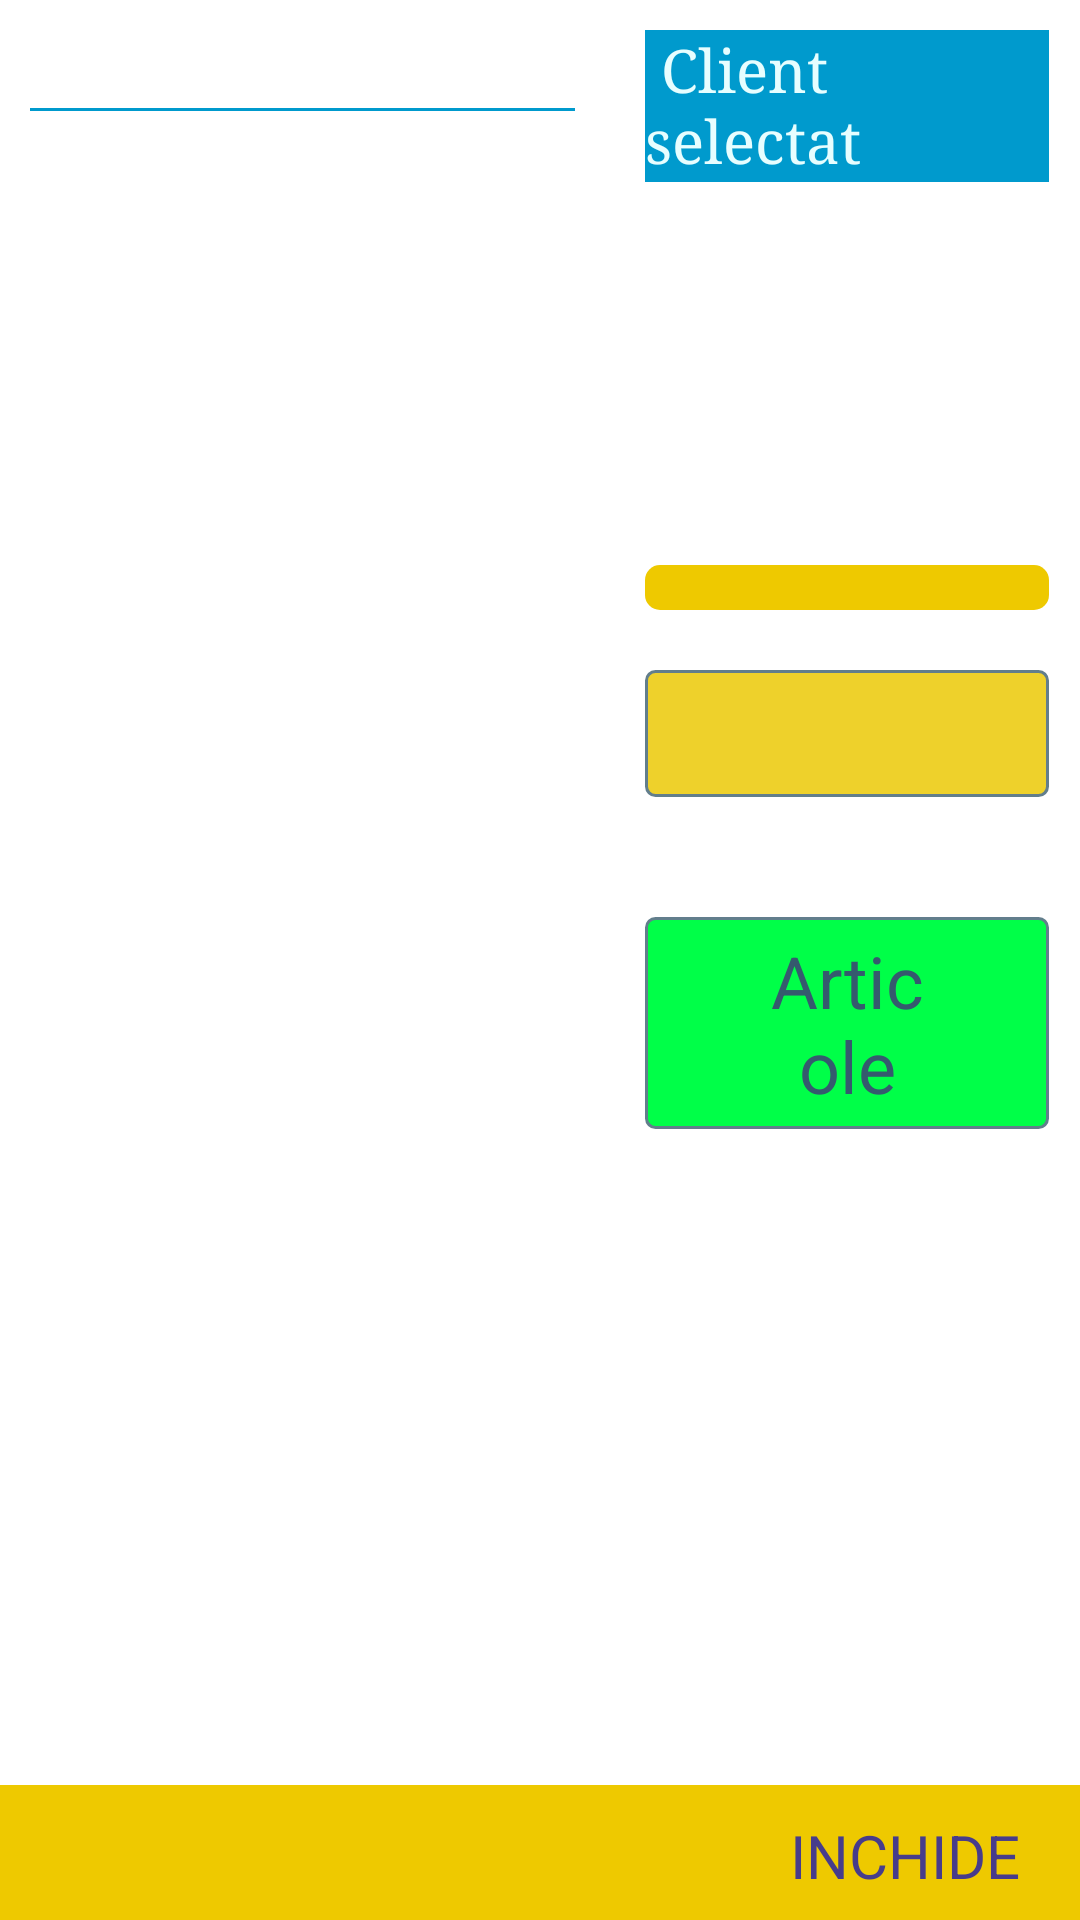

The Android layout XML behind this screen, and the referenced resources:
<!-- AndroidManifest.xml: application theme AppTheme -->
<!-- res/layout/livrare_header.xml -->
<?xml version="1.0" encoding="utf-8"?>
<FrameLayout xmlns:android="http://schemas.android.com/apk/res/android"
    android:layout_width="match_parent"
    android:layout_height="fill_parent"
    android:focusable="false"
    android:orientation="vertical" >

    <LinearLayout
        xmlns:android="http://schemas.android.com/apk/res/android"
        android:id="@+id/livrareLayout"
        android:layout_width="match_parent"
        android:layout_height="match_parent"
        android:baselineAligned="false"
        android:orientation="horizontal" >

        <LinearLayout
            xmlns:android="http://schemas.android.com/apk/res/android"
            android:id="@+id/livrariLayout"
            android:layout_width="0dip"
            android:layout_height="match_parent"
            android:layout_gravity="left"
            android:layout_weight="0.57"
            android:orientation="vertical" >

            <LinearLayout
                xmlns:android="http://schemas.android.com/apk/res/android"
                android:layout_width="match_parent"
                android:layout_height="wrap_content"
                android:layout_marginLeft="10dip"
                android:layout_marginTop="10dip"
                android:orientation="vertical" >

                <TextView
                    android:id="@+id/textSelectedBorderou"
                    android:layout_width="wrap_content"
                    android:layout_height="wrap_content"
                    android:layout_gravity="left"
                    android:background="#009ACD"
                    android:textColor="#E7FEFF"
                    android:textSize="20sp"
                    android:typeface="serif" />

                <View
                    android:layout_width="match_parent"
                    android:layout_height="1dip"
                    android:background="#009ACD" />
            </LinearLayout>

            <ListView
                android:id="@+id/listFacturiBorderou"
                android:layout_width="match_parent"
                android:layout_height="wrap_content"
                android:layout_marginBottom="20dip"
                android:layout_marginLeft="10dip"
                android:layout_marginTop="20dip"
                android:background="#FBFBFB" />
        </LinearLayout>

        <View
            xmlns:android="http://schemas.android.com/apk/res/android"
            android:layout_width="0dip"
            android:layout_height="match_parent"
            android:layout_marginLeft="10dip"
            android:layout_marginRight="10dip"
            android:layout_weight="0.01" >
        </View>

        <LinearLayout
            xmlns:android="http://schemas.android.com/apk/res/android"
            android:id="@+id/selectedClientLayout"
            android:layout_width="0dip"
            android:layout_height="match_parent"
            android:layout_marginRight="10dip"
            android:layout_weight="0.4"
            android:orientation="vertical" >

            <LinearLayout
                xmlns:android="http://schemas.android.com/apk/res/android"
                android:layout_width="match_parent"
                android:layout_height="wrap_content"
                android:layout_marginTop="10dip"
                android:orientation="vertical" >

                <TextView
                    android:layout_width="wrap_content"
                    android:layout_height="wrap_content"
                    android:layout_gravity="left"
                    android:background="#009ACD"
                    android:text=" Client selectat "
                    android:textColor="#E7FEFF"
                    android:textSize="20sp"
                    android:typeface="serif" />

                <View
                    android:layout_width="match_parent"
                    android:layout_height="1dip"
                    android:background="#009ACD" />
            </LinearLayout>

            <TextView
                android:id="@+id/textSelectedClient"
                android:layout_width="wrap_content"
                android:layout_height="wrap_content"
                android:layout_gravity="left|center"
                android:layout_marginTop="15dip"
                android:gravity="left"
                android:textColor="@color/rowColor7"
                android:textSize="30sp"
                android:textStyle="bold"
                android:typeface="monospace" />

            <TextView
                android:id="@+id/textAdresaClient"
                android:layout_width="wrap_content"
                android:layout_height="wrap_content"
                android:layout_gravity="left|center"
                android:layout_marginTop="10dip"
                android:gravity="left"
                android:textColor="@color/rowColor6"
                android:textSize="24sp"
                android:textStyle="normal"
                android:typeface="monospace" />

            <ProgressBar
                android:id="@+id/progress_bar_event"
                style="@android:style/Widget.ProgressBar.Horizontal"
                android:layout_width="fill_parent"
                android:layout_height="15dip"
                android:layout_marginTop="30dip"
                android:max="50"
                android:progressDrawable="@drawable/progress_bar_style_1" />

            <Button
                android:id="@+id/saveEventClienti"
                style="@style/btnStyleEvent1"
                android:layout_width="match_parent"
                android:layout_height="wrap_content"
                android:layout_marginTop="20dip"
                android:paddingLeft="40dip"
                android:paddingRight="40dip" />

            <Button
                android:id="@+id/showArticoleLivrareBtn"
                style="@style/btnStyleEvent2"
                android:layout_width="wrap_content"
                android:layout_height="wrap_content"
                android:layout_marginTop="40dip"
                android:paddingLeft="40dip"
                android:paddingRight="40dip"
                android:text="Articole" />
        </LinearLayout>
    </LinearLayout>

    <SlidingDrawer
        android:id="@+id/articoleLivrareDrawer"
        android:layout_width="match_parent"
        android:layout_height="wrap_content"
        android:animateOnClick="false"
        android:content="@+id/layout_art_livrare"
        android:handle="@+id/slideBtnArtLivrare"
        android:orientation="vertical" >

        <RelativeLayout
            android:id="@+id/slideBtnArtLivrare"
            android:layout_width="fill_parent"
            android:layout_height="45dip"
            android:background="#EEC900" >

            <LinearLayout
                xmlns:android="http://schemas.android.com/apk/res/android"
                android:layout_width="match_parent"
                android:layout_height="wrap_content"
                android:layout_gravity="left|center"
                android:gravity="left|center"
                android:orientation="horizontal" >

                <TextView
                    android:id="@+id/textSelectedClientArt"
                    android:layout_width="wrap_content"
                    android:layout_height="45dip"
                    android:layout_marginLeft="20dip"
                    android:layout_marginTop="10dip"
                    android:textColor="#473C8B"
                    android:textSize="20sp"
                    android:textStyle="bold" />
            </LinearLayout>

            <LinearLayout
                xmlns:android="http://schemas.android.com/apk/res/android"
                android:layout_width="match_parent"
                android:layout_height="wrap_content"
                android:layout_gravity="right|center"
                android:gravity="right|center"
                android:orientation="horizontal" >

                <TextView
                    android:id="@+id/textSelectedDocArt"
                    android:layout_width="wrap_content"
                    android:layout_height="45dip"
                    android:layout_marginRight="20dip"
                    android:layout_marginTop="10dip"
                    android:text="INCHIDE"
                    android:textColor="#473C8B"
                    android:textSize="20sp" />
            </LinearLayout>
        </RelativeLayout>

        <include
            android:layout_width="fill_parent"
            android:layout_height="wrap_content"
            layout="@layout/articole_livrare" />
    </SlidingDrawer>

</FrameLayout>
<!-- res/layout/articole_livrare.xml (included above) -->
<?xml version="1.0" encoding="utf-8"?>
<LinearLayout xmlns:android="http://schemas.android.com/apk/res/android"
    android:id="@+id/layout_art_livrare"
    android:layout_width="match_parent"
    android:layout_height="wrap_content"
    android:background="#E8E8E8"
    android:orientation="vertical" >

    <ListView
        android:id="@+id/listViewArtLivrare"
        android:layout_width="match_parent"
        android:layout_height="wrap_content"
        android:layout_gravity="start"
        android:choiceMode="singleChoice" />

</LinearLayout>
<!-- resources referenced by this layout -->
<resources>
  <color name="rowColor6">#CC7700</color>
  <color name="rowColor7">#A64500</color>
  <style name="btnStyleEvent1" parent="@android:style/Widget.Button">
          <item name="android:textSize">24sp</item>
          <item name="android:textStyle">normal</item>
          <item name="android:textColor">#355A6E</item>
          <item name="android:gravity">center</item>
          <item name="android:shadowRadius">0.6</item>
          <item name="android:background">@drawable/custom_button_1</item>
          <item name="android:paddingRight">20dip</item>
          <item name="android:paddingLeft">20dip</item>
          <item name="android:paddingTop">5dip</item>
          <item name="android:paddingBottom">5dip</item>
      </style>
  <style name="btnStyleEvent2" parent="@android:style/Widget.Button">
          <item name="android:textSize">24sp</item>
          <item name="android:textStyle">normal</item>
          <item name="android:textColor">#355A6E</item>
          <item name="android:gravity">center</item>
          <item name="android:shadowRadius">0.6</item>
          <item name="android:background">@drawable/custom_button_2</item>
          <item name="android:paddingRight">20dip</item>
          <item name="android:paddingLeft">20dip</item>
          <item name="android:paddingTop">5dip</item>
          <item name="android:paddingBottom">5dip</item>
      </style>
  <style name="AppTheme" parent="AppBaseTheme">
          
      </style>
  <!-- drawable custom_button_1 (drawable) -->
  <?xml version="1.0" encoding="utf-8"?>
  <selector xmlns:android="http://schemas.android.com/apk/res/android" >
       <item android:state_pressed="true" >
           <shape android:shape="rectangle"  >
               <corners android:radius="3dip" />
               <stroke android:width="1dip" android:color="#36797f" />
               <gradient  android:angle="-90"  android:startColor="#185c60" android:endColor="#58a9b7"  />           
           </shape>
       </item>
      <item android:state_focused="true">
           <shape android:shape="rectangle"  >
               <corners android:radius="3dip" />
               <stroke android:width="1dip" android:color="#36797f" />
               <solid  android:color="#308d9e"/>      
           </shape>
       </item> 
      <item >
          <shape android:shape="rectangle"  >
               <corners android:radius="3dip" />
               <stroke android:width="1dip" android:color="#627E8C" />
               <gradient  android:angle="-90"  android:startColor="#eed12b" android:endColor="#eed12b" />           
           </shape>
       </item>
  </selector>
  <!-- drawable custom_button_2 (drawable) -->
  <?xml version="1.0" encoding="utf-8"?>
  <selector xmlns:android="http://schemas.android.com/apk/res/android" >
       <item android:state_pressed="true" >
           <shape android:shape="rectangle"  >
               <corners android:radius="3dip" />
               <stroke android:width="1dip" android:color="#36797f" />
               <gradient  android:angle="-90"  android:startColor="#185c60" android:endColor="#58a9b7"  />           
           </shape>
       </item>
      <item android:state_focused="true">
           <shape android:shape="rectangle"  >
               <corners android:radius="3dip" />
               <stroke android:width="1dip" android:color="#36797f" />
               <solid  android:color="#308d9e"/>      
           </shape>
       </item> 
      <item >
          <shape android:shape="rectangle"  >
               <corners android:radius="3dip" />
               <stroke android:width="1dip" android:color="#627E8C" />
               <gradient  android:angle="-90"  android:startColor="#00FF48" android:endColor="#00FF48" />           
           </shape>
       </item>
  </selector>
  <style name="AppBaseTheme" parent="android:Theme.Light">
          
      </style>
</resources>
